The GitHub repository Pazlik19/YoloVision contains a labelled image folder "data" with 31 categories: latter А, latter Б, latter В, latter Г, latter Д, latter Е, latter Ж, latter З, latter И, latter Й, latter К, latter Л, latter М, latter Н, latter О, latter П, latter Р, latter С, latter Т, latter У, latter Ф, latter Х, latter Ц, latter Ч, latter Щ, latter Ъ, latter Ы, latter Ь, latter Э, latter Ю, latter Я. Examples follow, each with its label.

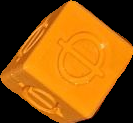
Label: latter Ф

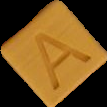
Label: latter А

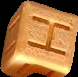
Label: latter Н

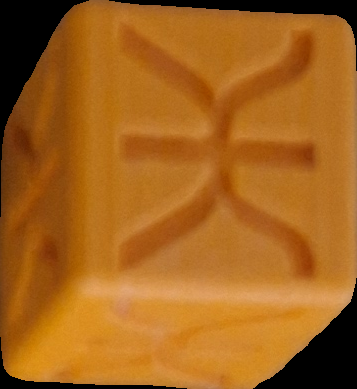
Label: latter Ж

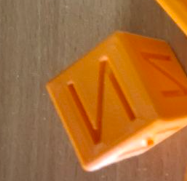
Label: latter И

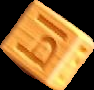
Label: latter Ы
